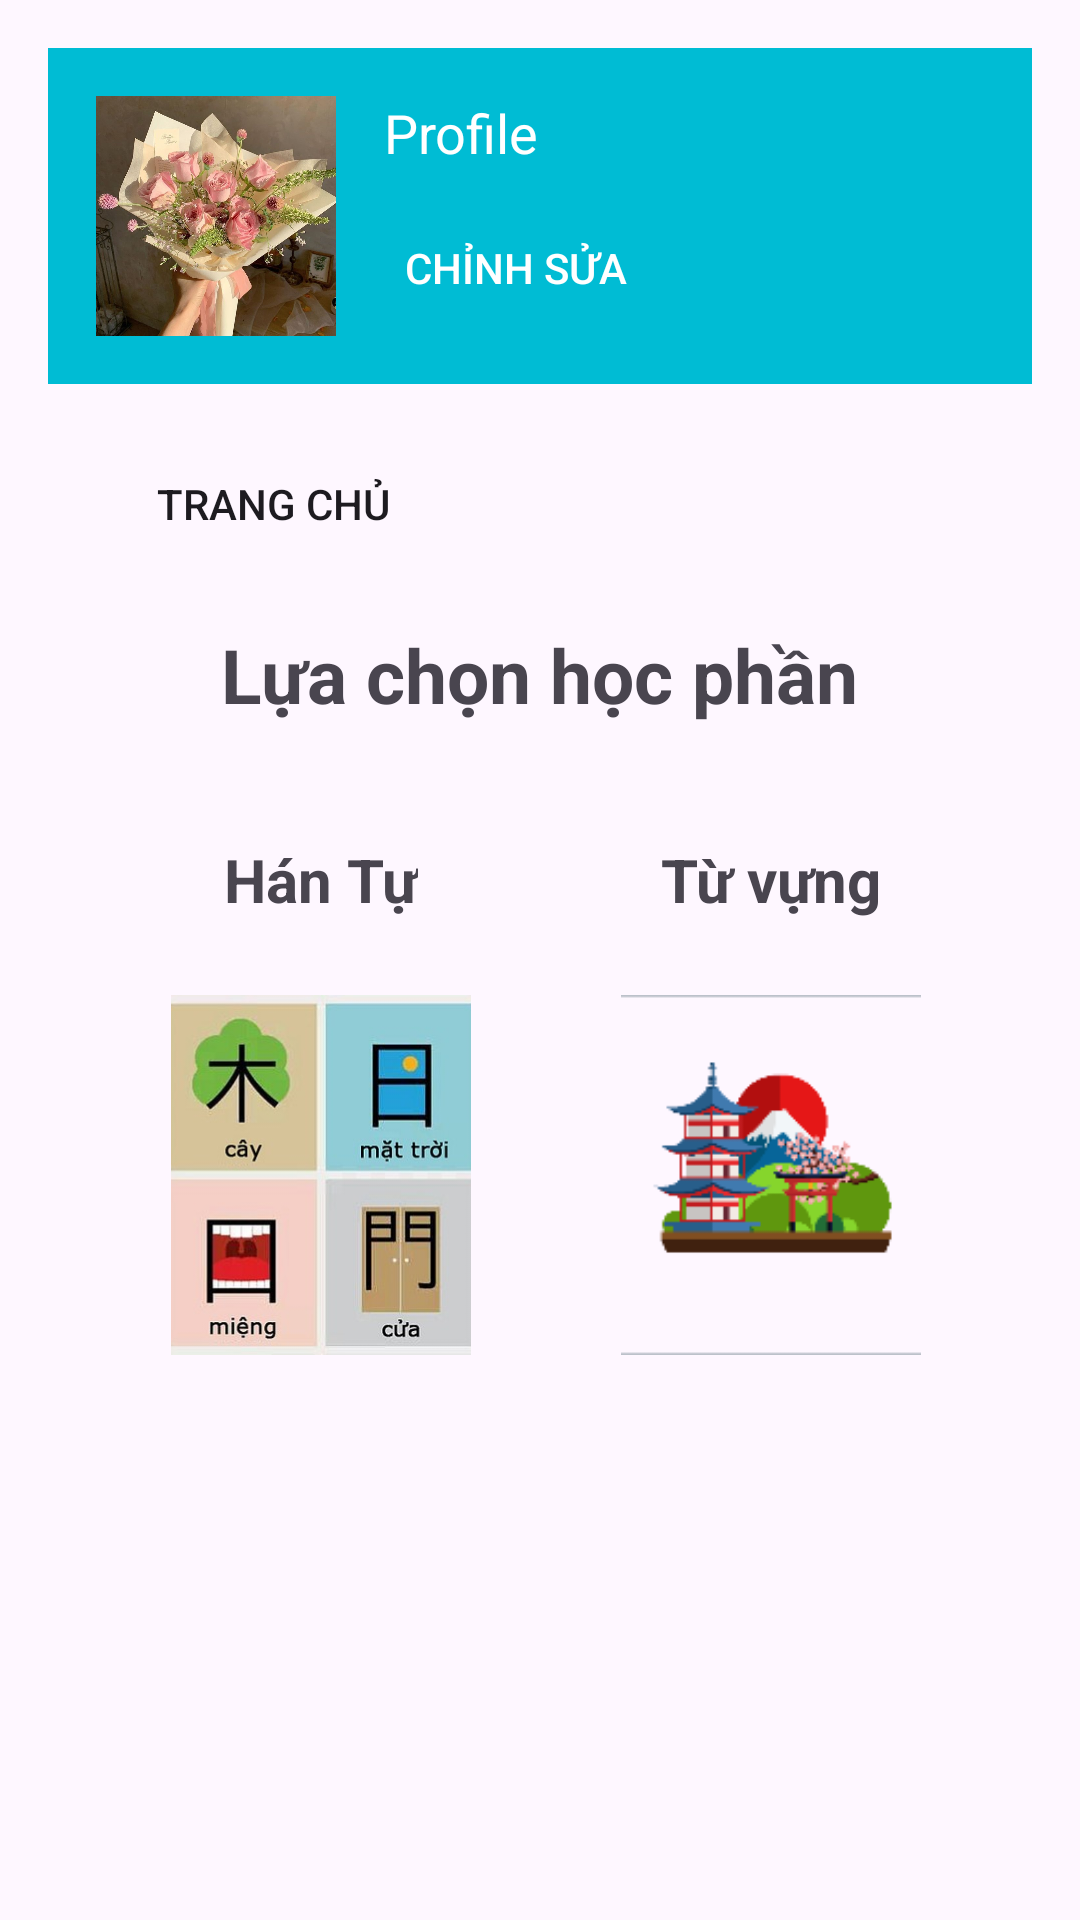

Write the Android layout XML for this screen, with the resource values it uses.
<!-- AndroidManifest.xml: application theme Theme.Japaneseappandroid -->
<!-- res/layout/term.xml -->
<?xml version="1.0" encoding="utf-8"?>
<LinearLayout xmlns:android="http://schemas.android.com/apk/res/android"
    xmlns:app="http://schemas.android.com/apk/res-auto"
    xmlns:tools="http://schemas.android.com/tools"
    android:layout_width="match_parent"
    android:layout_height="match_parent"
    android:orientation="vertical"
    android:padding="16dp">

    
    <LinearLayout
        android:layout_width="match_parent"
        android:layout_height="wrap_content"
        android:background="#00bcd4"
        android:padding="16dp"
        android:orientation="horizontal">

        <ImageView
            android:id="@+id/avatarImageView"
            android:layout_width="80dp"
            android:layout_height="80dp"
            android:src="@drawable/profile_pic"
            android:scaleType="centerCrop" />

        <LinearLayout
            android:layout_width="0dp"
            android:layout_height="80dp"
            android:layout_weight="1"
            android:layout_gravity="center"
            android:orientation="vertical"
            android:layout_marginLeft="16dp">

            <TextView
                android:id="@+id/nameTextView"
                android:layout_width="wrap_content"
                android:layout_height="wrap_content"
                android:text="Profile"
                android:textSize="18sp"
                android:textColor="#FFFFFF" />

            <Button
                android:layout_width="wrap_content"
                android:layout_height="wrap_content"
                android:layout_marginTop="10dp"
                android:background="@null"
                android:text="Chỉnh sửa"
                android:textColor="#FFFFFF" />
        </LinearLayout>
    </LinearLayout>

    

    
    <Button
        android:layout_width="150dp"
        android:layout_height="wrap_content"
        android:layout_marginTop="16dp"
        android:background="@null"
        android:text="Trang chủ"
        android:onClick="openHomepage"/>

    <TextView
        android:layout_width="wrap_content"
        android:layout_height="wrap_content"
        android:text="Lựa chọn học phần"
        android:textStyle="bold"
        android:textSize="25sp"
        android:layout_gravity="center"
        android:layout_marginTop="16dp"
        android:layout_marginBottom="22dp"

        />

    
    <GridLayout
        android:layout_height="wrap_content"
        android:columnCount="2"
        android:padding="16dp"
        android:layout_gravity="center"
        android:layout_width="wrap_content">

    
    <LinearLayout
        android:orientation="vertical"
        android:gravity="center"
        >


    <TextView
        android:layout_width="wrap_content"
        android:layout_height="wrap_content"
        android:text="Hán Tự"
        android:textSize="20dp"
        android:textStyle="bold"/>
        <ImageView
            android:id="@+id/han_tu"
            android:layout_width="100dp"
            android:layout_height="120dp"
            android:src="@drawable/han_tu"
            android:scaleType="centerCrop"
            android:layout_margin="25dp"
            android:onClick="openKanjiLesson"/>


    </LinearLayout>


    <LinearLayout
        android:orientation="vertical"
        android:gravity="center"
        >

    <TextView
        android:layout_width="wrap_content"
        android:layout_height="wrap_content"
        android:text="Từ vựng"
        android:textSize="20dp"
        android:textStyle="bold"/>
        <ImageView
            android:id="@+id/tu_vung"
            android:layout_width="100dp"
            android:layout_height="120dp"
            android:src="@drawable/tu_vung"
            android:scaleType="centerCrop"
            android:layout_margin="25dp"
            android:onClick="openVocabLesson"/>

    </LinearLayout>
    </GridLayout>


</LinearLayout>
<!-- resources referenced by this layout -->
<resources>
  <!-- drawable han_tu: jpg bitmap (drawable, 40861 bytes) -->
  <!-- drawable profile_pic: jpg bitmap (drawable, 86948 bytes) -->
  <!-- drawable tu_vung: png bitmap (drawable, 8110 bytes) -->
  <style name="Theme.Japaneseappandroid" parent="Theme.Material3.Light.NoActionBar" />
</resources>
